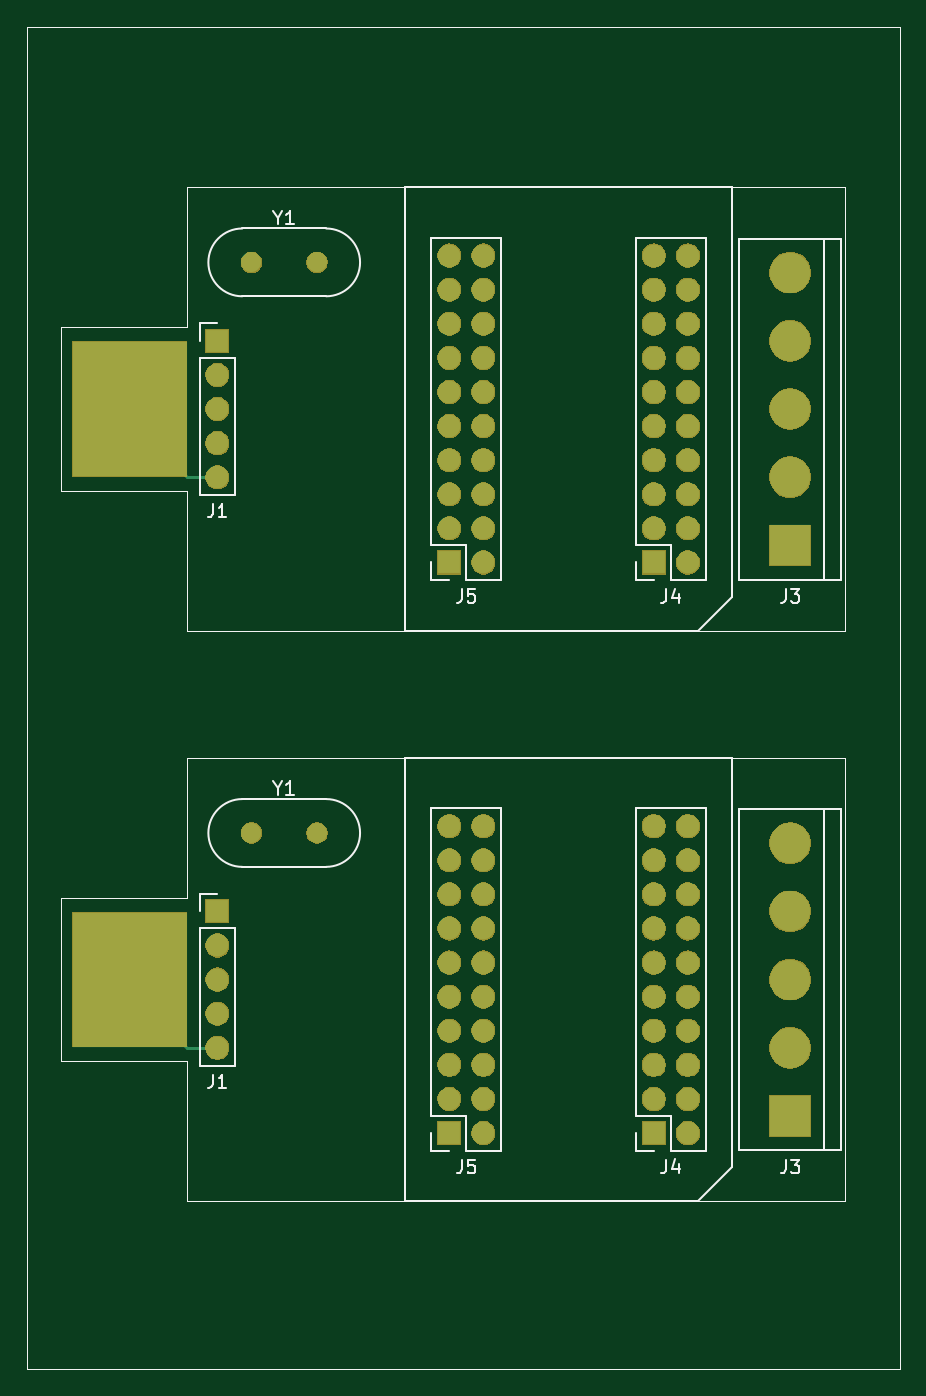
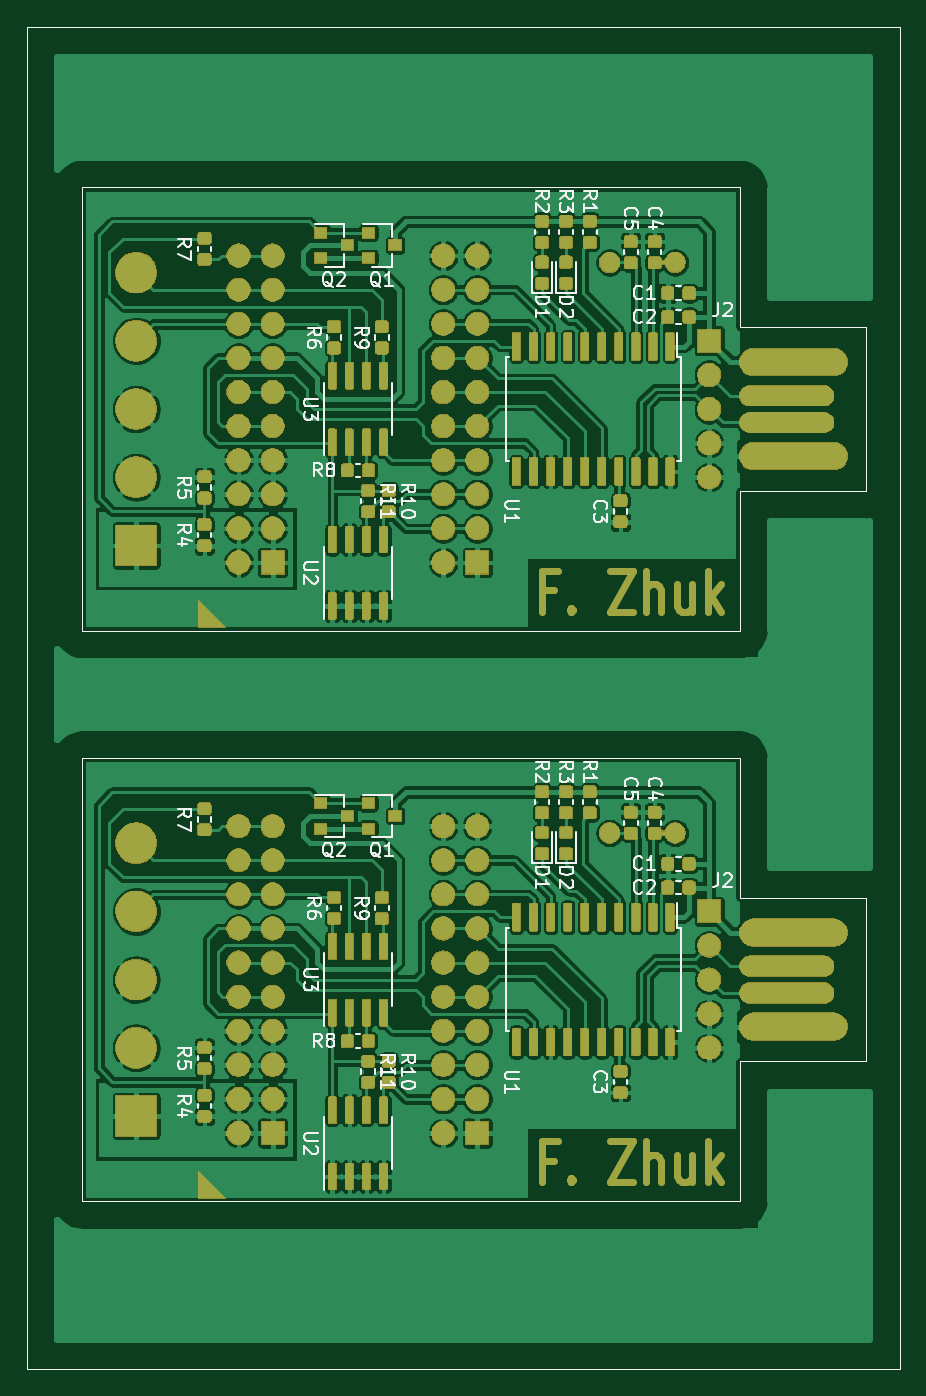
Circuit board: 9 layer files. Board 65.0 x 100.0 mm.
- bottom_copper: USB-UART_PANEL-B_Cu.gbr (593254 bytes)
- bottom_mask: USB-UART_PANEL-B_Mask.gbr (223006 bytes)
- paste: USB-UART_PANEL-B_Paste.gbr (232416 bytes)
- bottom_silk: USB-UART_PANEL-B_SilkS.gbr (36527 bytes)
- outline: USB-UART_PANEL-Edge_Cuts.gbr (1347 bytes)
- top_copper: USB-UART_PANEL-F_Cu.gbr (4375 bytes)
- top_mask: USB-UART_PANEL-F_Mask.gbr (86393 bytes)
- paste: USB-UART_PANEL-F_Paste.gbr (1380 bytes)
- top_silk: USB-UART_PANEL-F_SilkS.gbr (8441 bytes)

=== bottom_copper: USB-UART_PANEL-B_Cu.gbr (593254 bytes, source omitted) ===
=== bottom_mask: USB-UART_PANEL-B_Mask.gbr (223006 bytes, source omitted) ===
=== paste: USB-UART_PANEL-B_Paste.gbr (232416 bytes, source omitted) ===
=== bottom_silk: USB-UART_PANEL-B_SilkS.gbr (36527 bytes, source omitted) ===
=== outline: USB-UART_PANEL-Edge_Cuts.gbr ===
G04 #@! TF.GenerationSoftware,KiCad,Pcbnew,(5.1.5)-3*
G04 #@! TF.CreationDate,2022-04-02T01:18:13+03:00*
G04 #@! TF.ProjectId,USB-UART_PANEL,5553422d-5541-4525-945f-50414e454c2e,rev?*
G04 #@! TF.SameCoordinates,Original*
G04 #@! TF.FileFunction,Profile,NP*
%FSLAX46Y46*%
G04 Gerber Fmt 4.6, Leading zero omitted, Abs format (unit mm)*
G04 Created by KiCad (PCBNEW (5.1.5)-3) date 2022-04-02 01:18:13*
%MOMM*%
%LPD*%
G04 APERTURE LIST*
%ADD10C,0.050000*%
G04 APERTURE END LIST*
D10*
X0Y100000000D02*
X0Y0D01*
X65000000Y100000000D02*
X0Y100000000D01*
X65000000Y0D02*
X65000000Y100000000D01*
X0Y0D02*
X65000000Y0D01*
X2500000Y22914000D02*
X2500000Y35106000D01*
X11898000Y22914000D02*
X2500000Y22914000D01*
X11898000Y12500000D02*
X11898000Y22914000D01*
X60920000Y12500000D02*
X11898000Y12500000D01*
X60920000Y45520000D02*
X60920000Y12500000D01*
X11898000Y45520000D02*
X60920000Y45520000D01*
X11898000Y35106000D02*
X11898000Y45520000D01*
X2500000Y35106000D02*
X11898000Y35106000D01*
X2500000Y65414000D02*
X2500000Y77606000D01*
X11898000Y65414000D02*
X2500000Y65414000D01*
X11898000Y55000000D02*
X11898000Y65414000D01*
X60920000Y55000000D02*
X11898000Y55000000D01*
X60920000Y88020000D02*
X60920000Y55000000D01*
X11898000Y88020000D02*
X60920000Y88020000D01*
X11898000Y77606000D02*
X11898000Y88020000D01*
X2500000Y77606000D02*
X11898000Y77606000D01*
M02*

=== top_copper: USB-UART_PANEL-F_Cu.gbr ===
G04 #@! TF.GenerationSoftware,KiCad,Pcbnew,(5.1.5)-3*
G04 #@! TF.CreationDate,2022-04-02T01:18:13+03:00*
G04 #@! TF.ProjectId,USB-UART_PANEL,5553422d-5541-4525-945f-50414e454c2e,rev?*
G04 #@! TF.SameCoordinates,Original*
G04 #@! TF.FileFunction,Copper,L1,Top*
G04 #@! TF.FilePolarity,Positive*
%FSLAX46Y46*%
G04 Gerber Fmt 4.6, Leading zero omitted, Abs format (unit mm)*
G04 Created by KiCad (PCBNEW (5.1.5)-3) date 2022-04-02 01:18:13*
%MOMM*%
%LPD*%
G04 APERTURE LIST*
%ADD10C,0.050000*%
%ADD11C,3.000000*%
%ADD12R,3.000000X3.000000*%
%ADD13R,8.500000X10.000000*%
%ADD14C,1.500000*%
%ADD15O,1.700000X1.700000*%
%ADD16R,1.700000X1.700000*%
%ADD17C,0.250000*%
G04 APERTURE END LIST*
D10*
X0Y100000000D02*
X0Y0D01*
X65000000Y100000000D02*
X0Y100000000D01*
X65000000Y0D02*
X65000000Y100000000D01*
X0Y0D02*
X65000000Y0D01*
X2500000Y22914000D02*
X2500000Y35106000D01*
X11898000Y22914000D02*
X2500000Y22914000D01*
X11898000Y12500000D02*
X11898000Y22914000D01*
X60920000Y12500000D02*
X11898000Y12500000D01*
X60920000Y45520000D02*
X60920000Y12500000D01*
X11898000Y45520000D02*
X60920000Y45520000D01*
X11898000Y35106000D02*
X11898000Y45520000D01*
X2500000Y35106000D02*
X11898000Y35106000D01*
X2500000Y65414000D02*
X2500000Y77606000D01*
X11898000Y65414000D02*
X2500000Y65414000D01*
X11898000Y55000000D02*
X11898000Y65414000D01*
X60920000Y55000000D02*
X11898000Y55000000D01*
X60920000Y88020000D02*
X60920000Y55000000D01*
X11898000Y88020000D02*
X60920000Y88020000D01*
X11898000Y77606000D02*
X11898000Y88020000D01*
X2500000Y77606000D02*
X11898000Y77606000D01*
D11*
X56856000Y39170000D03*
X56856000Y34090000D03*
D12*
X56856000Y18850000D03*
D11*
X56856000Y29010000D03*
X56856000Y23930000D03*
D13*
X7648000Y29010000D03*
D14*
X21604000Y39932000D03*
X16724000Y39932000D03*
D15*
X33996000Y40440000D03*
X31456000Y40440000D03*
X33996000Y37900000D03*
X31456000Y37900000D03*
X33996000Y35360000D03*
X31456000Y35360000D03*
X33996000Y32820000D03*
X31456000Y32820000D03*
X33996000Y30280000D03*
X31456000Y30280000D03*
X33996000Y27740000D03*
X31456000Y27740000D03*
X33996000Y25200000D03*
X31456000Y25200000D03*
X33996000Y22660000D03*
X31456000Y22660000D03*
X33996000Y20120000D03*
X31456000Y20120000D03*
X33996000Y17580000D03*
D16*
X31456000Y17580000D03*
D15*
X49236000Y40440000D03*
X46696000Y40440000D03*
X49236000Y37900000D03*
X46696000Y37900000D03*
X49236000Y35360000D03*
X46696000Y35360000D03*
X49236000Y32820000D03*
X46696000Y32820000D03*
X49236000Y30280000D03*
X46696000Y30280000D03*
X49236000Y27740000D03*
X46696000Y27740000D03*
X49236000Y25200000D03*
X46696000Y25200000D03*
X49236000Y22660000D03*
X46696000Y22660000D03*
X49236000Y20120000D03*
X46696000Y20120000D03*
X49236000Y17580000D03*
D16*
X46696000Y17580000D03*
D15*
X14184000Y23930000D03*
X14184000Y26470000D03*
X14184000Y29010000D03*
X14184000Y31550000D03*
D16*
X14184000Y34090000D03*
D11*
X56856000Y81670000D03*
X56856000Y76590000D03*
D12*
X56856000Y61350000D03*
D11*
X56856000Y71510000D03*
X56856000Y66430000D03*
D13*
X7648000Y71510000D03*
D14*
X21604000Y82432000D03*
X16724000Y82432000D03*
D15*
X33996000Y82940000D03*
X31456000Y82940000D03*
X33996000Y80400000D03*
X31456000Y80400000D03*
X33996000Y77860000D03*
X31456000Y77860000D03*
X33996000Y75320000D03*
X31456000Y75320000D03*
X33996000Y72780000D03*
X31456000Y72780000D03*
X33996000Y70240000D03*
X31456000Y70240000D03*
X33996000Y67700000D03*
X31456000Y67700000D03*
X33996000Y65160000D03*
X31456000Y65160000D03*
X33996000Y62620000D03*
X31456000Y62620000D03*
X33996000Y60080000D03*
D16*
X31456000Y60080000D03*
D15*
X49236000Y82940000D03*
X46696000Y82940000D03*
X49236000Y80400000D03*
X46696000Y80400000D03*
X49236000Y77860000D03*
X46696000Y77860000D03*
X49236000Y75320000D03*
X46696000Y75320000D03*
X49236000Y72780000D03*
X46696000Y72780000D03*
X49236000Y70240000D03*
X46696000Y70240000D03*
X49236000Y67700000D03*
X46696000Y67700000D03*
X49236000Y65160000D03*
X46696000Y65160000D03*
X49236000Y62620000D03*
X46696000Y62620000D03*
X49236000Y60080000D03*
D16*
X46696000Y60080000D03*
D15*
X14184000Y66430000D03*
X14184000Y68970000D03*
X14184000Y71510000D03*
X14184000Y74050000D03*
D16*
X14184000Y76590000D03*
D17*
X7648000Y29010000D02*
X7648000Y28180000D01*
X7648000Y28180000D02*
X11898000Y23930000D01*
X11898000Y23930000D02*
X14184000Y23930000D01*
X7648000Y71510000D02*
X7648000Y70680000D01*
X7648000Y70680000D02*
X11898000Y66430000D01*
X11898000Y66430000D02*
X14184000Y66430000D01*
M02*

=== top_mask: USB-UART_PANEL-F_Mask.gbr (86393 bytes, source omitted) ===
=== paste: USB-UART_PANEL-F_Paste.gbr ===
G04 #@! TF.GenerationSoftware,KiCad,Pcbnew,(5.1.5)-3*
G04 #@! TF.CreationDate,2022-04-02T01:18:13+03:00*
G04 #@! TF.ProjectId,USB-UART_PANEL,5553422d-5541-4525-945f-50414e454c2e,rev?*
G04 #@! TF.SameCoordinates,Original*
G04 #@! TF.FileFunction,Paste,Top*
G04 #@! TF.FilePolarity,Positive*
%FSLAX46Y46*%
G04 Gerber Fmt 4.6, Leading zero omitted, Abs format (unit mm)*
G04 Created by KiCad (PCBNEW (5.1.5)-3) date 2022-04-02 01:18:13*
%MOMM*%
%LPD*%
G04 APERTURE LIST*
%ADD10C,0.050000*%
G04 APERTURE END LIST*
D10*
X0Y100000000D02*
X0Y0D01*
X65000000Y100000000D02*
X0Y100000000D01*
X65000000Y0D02*
X65000000Y100000000D01*
X0Y0D02*
X65000000Y0D01*
X2500000Y22914000D02*
X2500000Y35106000D01*
X11898000Y22914000D02*
X2500000Y22914000D01*
X11898000Y12500000D02*
X11898000Y22914000D01*
X60920000Y12500000D02*
X11898000Y12500000D01*
X60920000Y45520000D02*
X60920000Y12500000D01*
X11898000Y45520000D02*
X60920000Y45520000D01*
X11898000Y35106000D02*
X11898000Y45520000D01*
X2500000Y35106000D02*
X11898000Y35106000D01*
X2500000Y65414000D02*
X2500000Y77606000D01*
X11898000Y65414000D02*
X2500000Y65414000D01*
X11898000Y55000000D02*
X11898000Y65414000D01*
X60920000Y55000000D02*
X11898000Y55000000D01*
X60920000Y88020000D02*
X60920000Y55000000D01*
X11898000Y88020000D02*
X60920000Y88020000D01*
X11898000Y77606000D02*
X11898000Y88020000D01*
X2500000Y77606000D02*
X11898000Y77606000D01*
M02*

=== top_silk: USB-UART_PANEL-F_SilkS.gbr (8441 bytes, source omitted) ===
